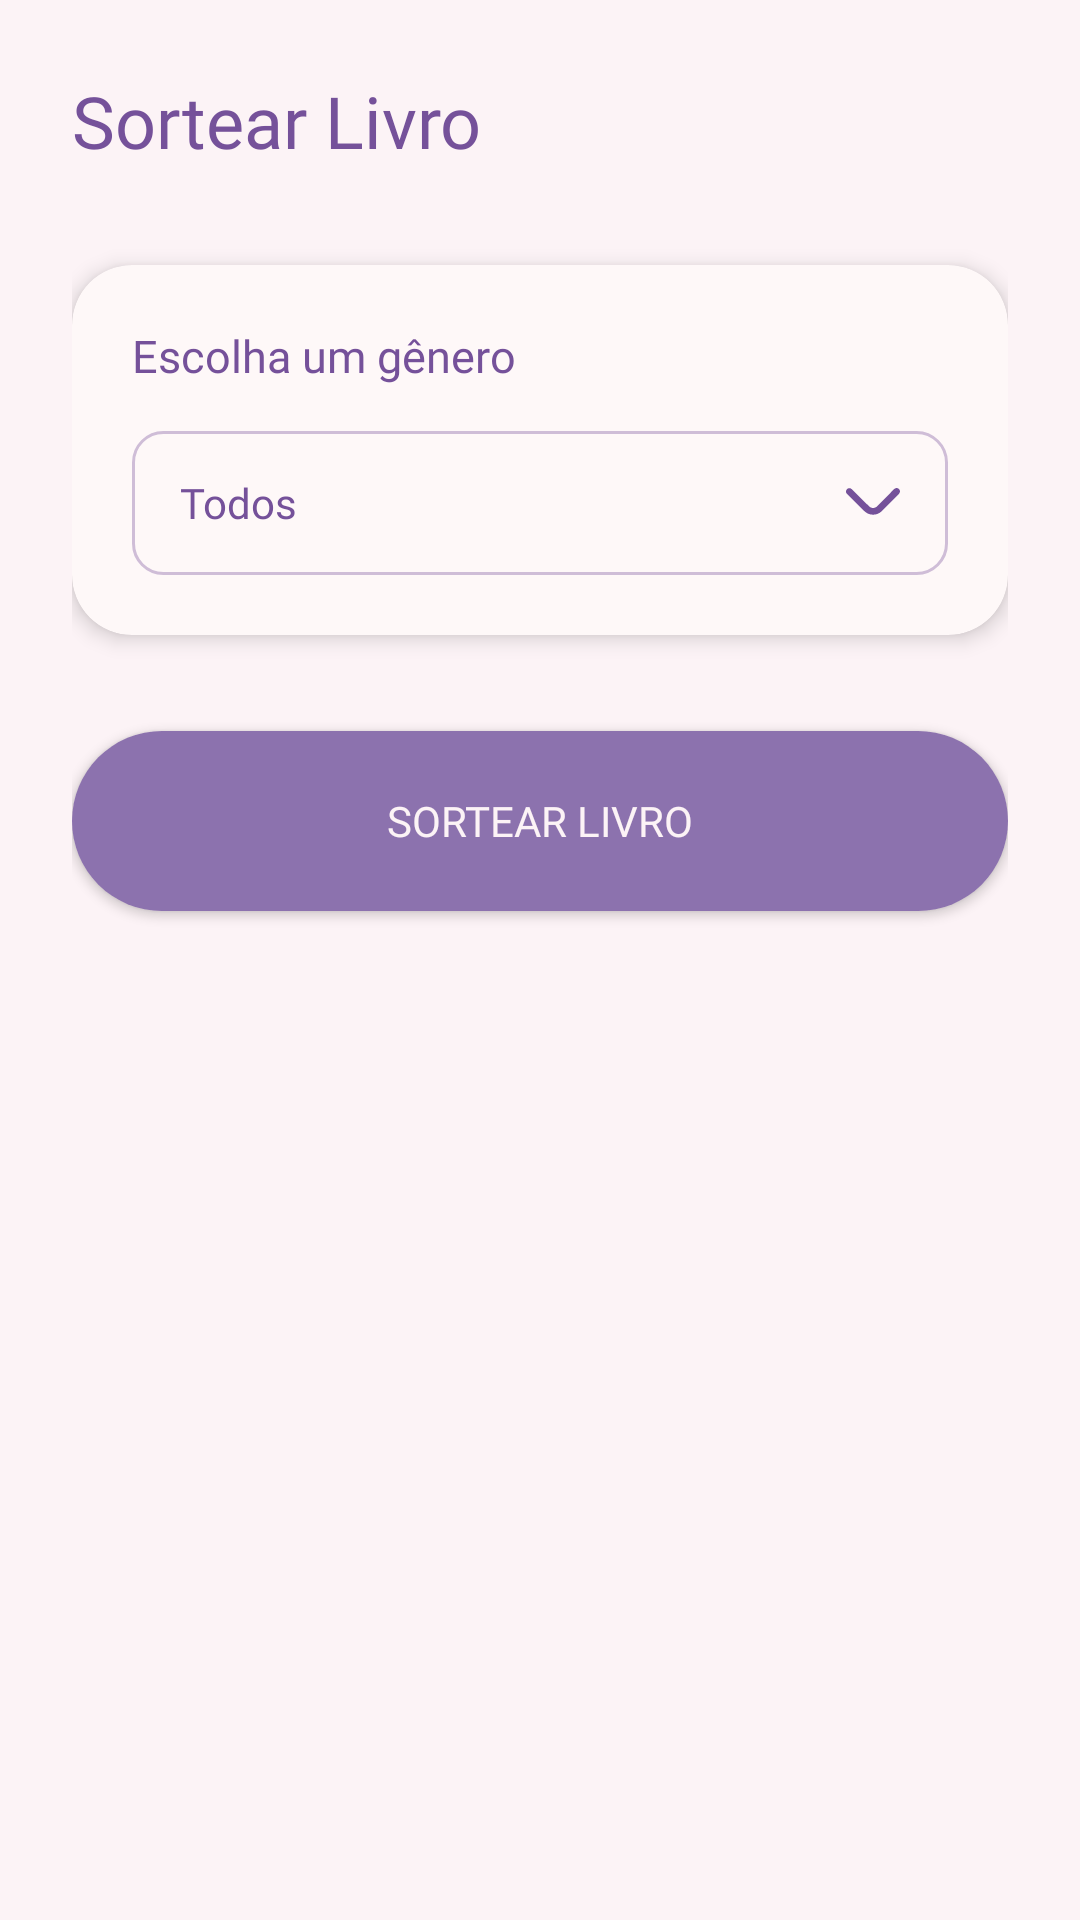

Produce the Android XML layout that renders to this screen, including the resource entries it uses.
<!-- AndroidManifest.xml: application theme Theme.Lume -->
<!-- res/layout/fragment_sorteador.xml -->
<?xml version="1.0" encoding="utf-8"?>
<androidx.constraintlayout.widget.ConstraintLayout xmlns:android="http://schemas.android.com/apk/res/android"
    xmlns:app="http://schemas.android.com/apk/res-auto"
    android:layout_width="match_parent"
    android:layout_height="match_parent"
    android:background="@color/backgorund_branco"
    android:padding="24dp">

    <TextView
        android:id="@+id/txtTituloSorteador"
        android:layout_width="wrap_content"
        android:layout_height="wrap_content"
        android:fontFamily="@font/poppinsbold"
        android:text="Sortear Livro"
        android:textColor="@color/roxo_primario"
        android:textSize="24sp"
        app:layout_constraintStart_toStartOf="parent"
        app:layout_constraintTop_toTopOf="parent" />

    <com.google.android.material.card.MaterialCardView
        android:id="@+id/cardGenero"
        android:layout_width="match_parent"
        android:layout_height="wrap_content"
        android:layout_marginTop="32dp"
        app:cardBackgroundColor="@color/background_card"
        app:cardCornerRadius="20dp"
        app:cardElevation="4dp"
        app:layout_constraintTop_toBottomOf="@id/txtTituloSorteador"
        app:strokeWidth="0dp">

        <LinearLayout
            android:layout_width="match_parent"
            android:layout_height="wrap_content"
            android:orientation="vertical"
            android:padding="20dp">

            <TextView
                android:layout_width="wrap_content"
                android:layout_height="wrap_content"
                android:fontFamily="@font/poppinsmedium"
                android:text="Escolha um gênero"
                android:textColor="@color/roxo_primario"
                android:textSize="15sp" />

            <LinearLayout
                android:id="@+id/layoutGenero"
                android:layout_width="match_parent"
                android:layout_height="48dp"
                android:layout_marginTop="15dp"
                android:background="@drawable/bg_seletor_genero"
                android:clickable="true"
                android:focusable="true"
                android:gravity="center_vertical"
                android:orientation="horizontal"
                android:paddingHorizontal="16dp">

                <TextView
                    android:id="@+id/txtGeneroSelecionado"
                    android:layout_width="0dp"
                    android:layout_height="wrap_content"
                    android:layout_weight="1"
                    android:fontFamily="@font/poppinsmedium"
                    android:text="Todos"
                    android:textColor="@color/roxo_primario" />

                <ImageView
                    android:layout_width="18dp"
                    android:layout_height="18dp"
                    android:src="@drawable/ic_expand_more"
                    app:tint="@color/roxo_primario" />
            </LinearLayout>
        </LinearLayout>
    </com.google.android.material.card.MaterialCardView>

    <Button
        android:id="@+id/btnSortear"
        android:layout_width="match_parent"
        android:layout_height="60dp"
        android:layout_marginTop="32dp"
        android:background="@drawable/btn_roxo"
        android:fontFamily="@font/poppinsbold"
        android:text="Sortear Livro"
        android:textColor="@color/backgorund_branco"
        app:backgroundTint="@null"
        app:layout_constraintTop_toBottomOf="@id/cardGenero" />

</androidx.constraintlayout.widget.ConstraintLayout>
<!-- resources referenced by this layout -->
<resources>
  <color name="backgorund_branco">#FCF3F6</color>
  <color name="background_card">#FEF8F8</color>
  <color name="roxo_primario">#75519A</color>
  <!-- drawable bg_seletor_genero (drawable) -->
  <?xml version="1.0" encoding="utf-8"?>
  
  <shape xmlns:android="http://schemas.android.com/apk/res/android">
  
      <solid android:color="@android:color/transparent" />
      <stroke
          android:width="1dp"
          android:color="@color/roxo_borda" />
      <corners android:radius="10dp" />
  </shape>
  <!-- drawable btn_roxo (drawable) -->
  <?xml version="1.0" encoding="utf-8"?>
  
  <selector xmlns:android="http://schemas.android.com/apk/res/android">
  
      <item>
          <shape android:shape="rectangle">
              <corners android:radius="50dp"/>
              <solid android:color="@color/roxo_secundario" />
          </shape>
      </item>
  
  </selector>
  <!-- drawable ic_expand_more (drawable) -->
  <vector xmlns:android="http://schemas.android.com/apk/res/android"
      android:width="16dp"
      android:height="9dp"
      android:viewportWidth="16"
      android:viewportHeight="9">
    <path
        android:pathData="M0.993,0.053C1.259,0.052 1.514,0.157 1.702,0.346L6.849,5.503C7.005,5.659 7.19,5.782 7.392,5.866C7.595,5.95 7.813,5.993 8.032,5.992C8.251,5.99 8.468,5.946 8.67,5.86C8.872,5.774 9.055,5.648 9.209,5.491L14.3,0.288C14.487,0.102 14.74,-0.001 15.002,-0C15.265,0.001 15.517,0.106 15.703,0.293C15.89,0.48 15.996,0.734 16,0.999C16.003,1.265 15.904,1.522 15.723,1.714L10.636,6.916C9.951,7.616 9.019,8.011 8.046,8.016C7.073,8.021 6.137,7.635 5.444,6.943L0.297,1.786C0.157,1.646 0.06,1.466 0.021,1.27C-0.019,1.074 -0.001,0.87 0.074,0.684C0.148,0.499 0.275,0.34 0.439,0.228C0.602,0.115 0.795,0.054 0.993,0.053Z"
        android:fillColor="#8C72AE"/>
  </vector>
  <style name="Theme.Lume" parent="Base.Theme.Lume" />
  <color name="roxo_borda">#CFBDD7</color>
  <color name="roxo_secundario">#8C72AE</color>
  <style name="Base.Theme.Lume" parent="Theme.Material3.DayNight.NoActionBar">
          
          
      </style>
</resources>
